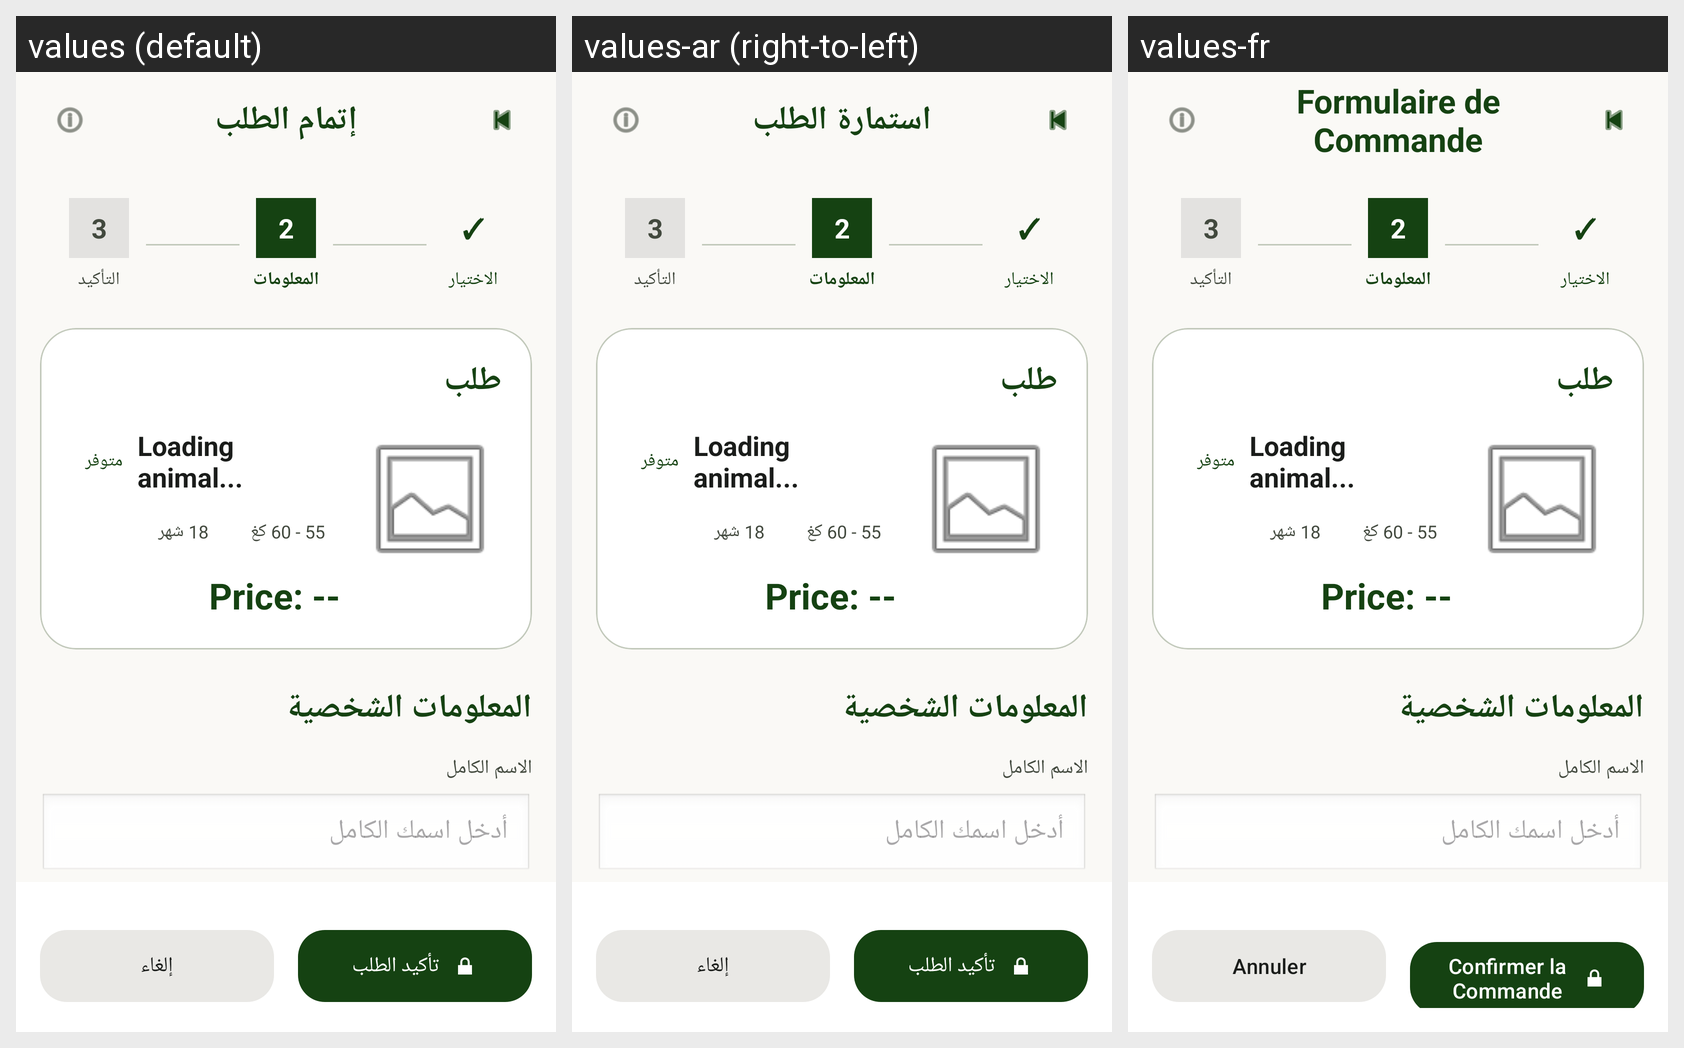

This grid shows one Android layout under several languages. Give, for every string resource on the screen, its name, the default text and each shown locale's text.
Android screen res/layout/activity_order_form.xml rendered under 3 locales, left to right: values (default), values-ar (right-to-left), values-fr. Device: Nexus 5 (rendered at 1080×1920; each locale shown at half size, 540×960, under a caption strip naming it); theme Theme.Adahi.
Strings drawn on this screen, with the default value and each locale's value (text and hints the layout hard-codes, and strings that could not be matched under every locale, appear in the picture but are not listed):

order_form_title
  values: إتمام الطلب
  values-ar: استمارة الطلب
  values-fr: Formulaire de Commande

buy_form_title
  values: طلب
  values-ar: طلب
  values-fr: طلب  [not translated; the default value is used]

confirm_button
  values: تأكيد الطلب
  values-ar: تأكيد الطلب
  values-fr: Confirmer la Commande

cancel_button
  values: إلغاء
  values-ar: إلغاء
  values-fr: Annuler
